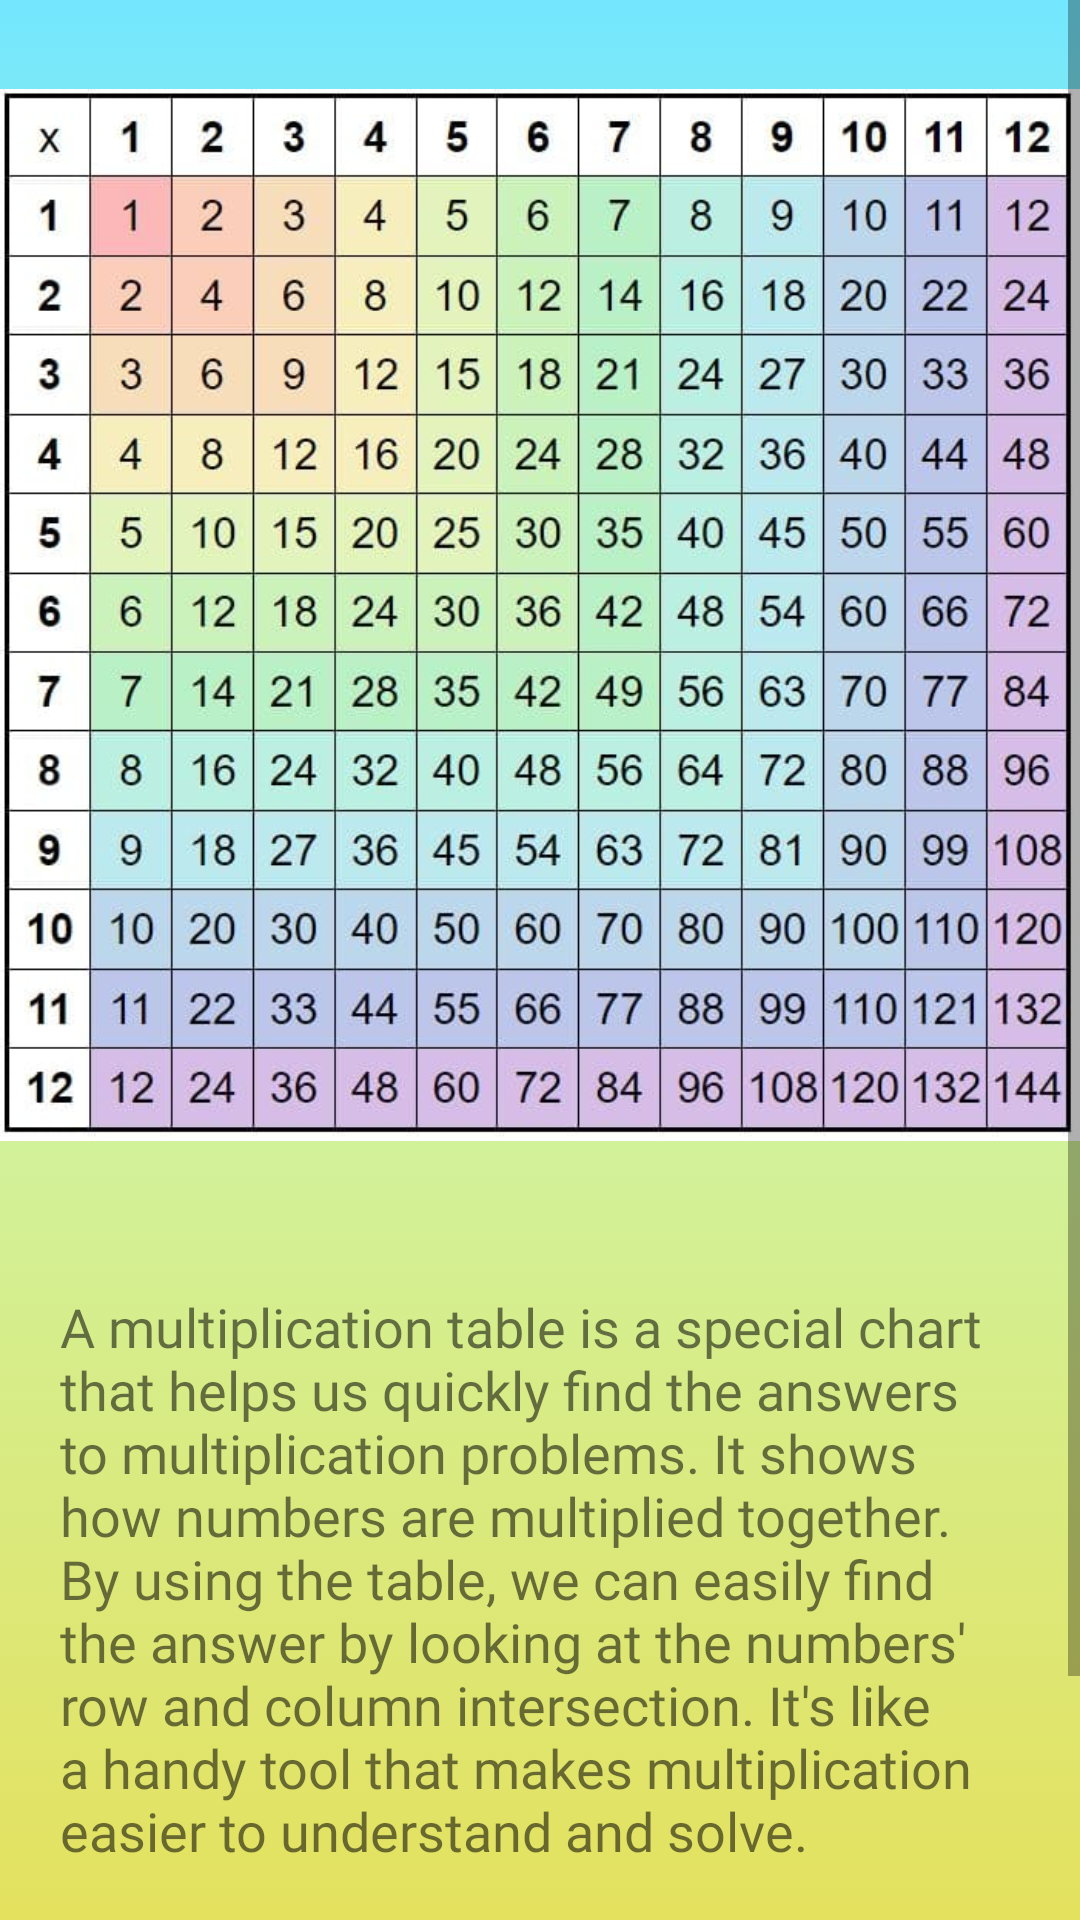

Reconstruct the res/layout file that produces this screen, plus the resources it refers to.
<!-- AndroidManifest.xml: application theme Theme.Childrenapp -->
<!-- res/layout/learn_mult.xml -->
<?xml version="1.0" encoding="utf-8"?>
<RelativeLayout xmlns:android="http://schemas.android.com/apk/res/android"
    android:layout_width="match_parent"
    android:layout_height="match_parent"
    android:background="@drawable/menu_selector">

    <ScrollView
        android:id="@+id/scrollView"
        android:layout_width="match_parent"
        android:layout_height="match_parent">

        <LinearLayout
            android:layout_width="match_parent"
            android:layout_height="wrap_content"
            android:orientation="vertical">

            <ImageView
                android:id="@+id/mult"
                android:layout_width="match_parent"
                android:layout_height="410dp"
                android:src="@drawable/multim" />

            <TextView
                android:id="@+id/bottom_textview"
                android:layout_width="wrap_content"
                android:layout_height="193dp"
                android:layout_marginStart="20dp"
                android:layout_marginTop="20dp"
                android:layout_marginEnd="20dp"
                android:layout_marginBottom="20dp"
                android:fontFamily="@font/comfort"
                android:text="@string/multlearn"
                android:textSize="18sp" />

            <ImageView
                android:id="@+id/backImage"
                android:layout_width="90dp"
                android:layout_height="90dp"
                android:layout_gravity="center"
                android:layout_weight="1"
                android:clickable="true"
                android:contentDescription="@string/backtomenu"
                android:focusable="true"
                android:paddingBottom="10dp"
                android:scaleType="fitStart"
                android:src="@drawable/back_icon" />
        </LinearLayout>

    </ScrollView>



</RelativeLayout>
<!-- resources referenced by this layout -->
<resources>
  <!-- drawable menu_selector (drawable) -->
  <?xml version="1.0" encoding="utf-8"?>
  <selector xmlns:android="http://schemas.android.com/apk/res/android">
      <item>
          <shape>
              <gradient
                  android:angle="90"
                  android:startColor="#e4e15e"
                  android:centerColor="#cdf5a8"
                  android:endColor="#73e7ff"
                  android:type="linear" />
          </shape>
      </item>
  </selector>
  <!-- drawable multim: png bitmap (drawable, 573200 bytes) -->
  <string name="backtomenu">Back to menu</string>
  <string name="multlearn">A multiplication table is a special chart that helps us quickly find the answers to multiplication problems. It shows how numbers are multiplied together. By using the table, we can easily find the answer by looking at the numbers\' row and column intersection. It\'s like a handy tool that makes multiplication easier to understand and solve.</string>
  <style name="Theme.Childrenapp" parent="Base.Theme.Childrenapp" />
  <style name="Base.Theme.Childrenapp" parent="Theme.AppCompat.Light.NoActionBar">
          <item name="android:statusBarColor">@color/blue</item>
      </style>
  <color name="blue">#73e7ff</color>
</resources>
